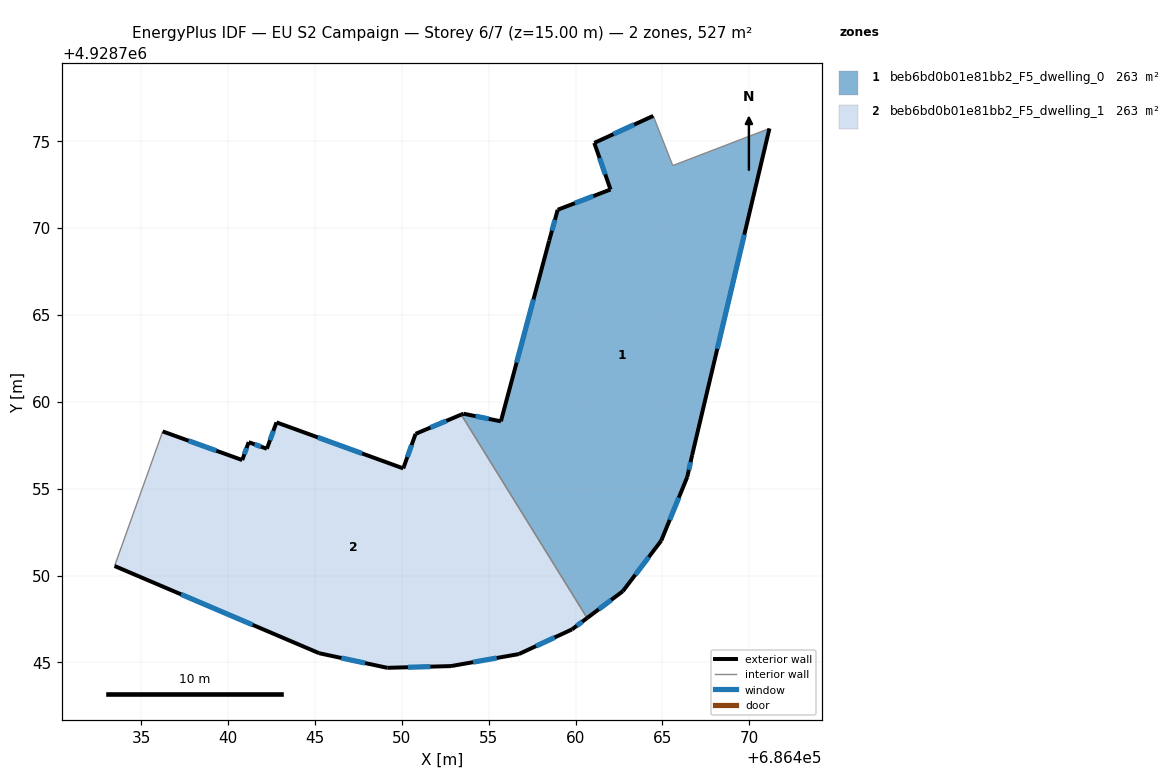
=== STOREY PLAN SPEC (per zone: floor XY polygon, exterior-wall plan segments, windows/doors) ===
zone 1: beb6bd0b01e81bb2_F5_dwelling_0  (263.5 m²)
  floor: (686464.94, 4928752.01) (686466.44, 4928755.68) (686466.71, 4928756.94) (686471.17, 4928775.74) (686465.60, 4928773.60) (686464.48, 4928776.46) (686461.08, 4928774.90) (686462.02, 4928772.22) (686458.97, 4928771.05) (686458.48, 4928769.28) (686455.70, 4928758.88) (686453.54, 4928759.32) (686453.42, 4928759.26) (686460.67, 4928747.55) (686462.72, 4928749.10)
  exterior wall: (686453.42, 4928759.26) – (686453.55, 4928759.32)  [0.1 m]
  exterior wall: (686453.55, 4928759.32) – (686455.70, 4928758.88)  [2.2 m]
    window: (686454.25, 4928759.17) – (686455.00, 4928759.02)  [0.8 m²]
  exterior wall: (686455.70, 4928758.88) – (686458.48, 4928769.28)  [10.8 m]
    window: (686456.61, 4928762.26) – (686457.58, 4928765.89)  [3.9 m²]
  exterior wall: (686458.48, 4928769.28) – (686458.97, 4928771.05)  [1.8 m]
    window: (686458.64, 4928769.85) – (686458.82, 4928770.48)  [0.7 m²]
  exterior wall: (686458.97, 4928771.05) – (686462.02, 4928772.22)  [3.3 m]
    window: (686459.96, 4928771.43) – (686461.03, 4928771.84)  [1.2 m²]
  exterior wall: (686462.02, 4928772.22) – (686461.08, 4928774.90)  [2.8 m]
    window: (686461.71, 4928773.09) – (686461.39, 4928774.03)  [1.0 m²]
  exterior wall: (686461.08, 4928774.90) – (686464.48, 4928776.46)  [3.7 m]
    window: (686462.19, 4928775.41) – (686463.37, 4928775.95)  [1.4 m²]
  exterior wall: (686471.17, 4928775.74) – (686466.71, 4928756.94)  [19.3 m]
    window: (686469.72, 4928769.62) – (686468.16, 4928763.05)  [7.1 m²]
  exterior wall: (686466.71, 4928756.94) – (686466.44, 4928755.68)  [1.3 m]
    window: (686466.62, 4928756.53) – (686466.53, 4928756.09)  [0.5 m²]
  exterior wall: (686466.44, 4928755.68) – (686464.94, 4928752.01)  [4.0 m]
    window: (686465.95, 4928754.48) – (686465.42, 4928753.20)  [1.5 m²]
  exterior wall: (686464.94, 4928752.01) – (686462.72, 4928749.10)  [3.7 m]
    window: (686464.22, 4928751.06) – (686463.44, 4928750.04)  [1.3 m²]
  exterior wall: (686462.72, 4928749.10) – (686460.67, 4928747.55)  [2.6 m]
    window: (686462.06, 4928748.59) – (686461.34, 4928748.05)  [0.9 m²]
  interior walls: 3
zone 2: beb6bd0b01e81bb2_F5_dwelling_1  (263.5 m²)
  floor: (686459.79, 4928746.90) (686460.67, 4928747.55) (686453.42, 4928759.26) (686450.79, 4928758.16) (686450.08, 4928756.17) (686442.78, 4928758.82) (686442.23, 4928757.30) (686441.19, 4928757.68) (686440.81, 4928756.65) (686436.23, 4928758.30) (686433.46, 4928750.55) (686445.24, 4928745.53) (686449.17, 4928744.69) (686452.83, 4928744.79) (686456.73, 4928745.48)
  exterior wall: (686449.17, 4928744.69) – (686445.24, 4928745.53)  [4.0 m]
    window: (686447.89, 4928744.96) – (686446.52, 4928745.25)  [1.5 m²]
  exterior wall: (686445.24, 4928745.53) – (686433.46, 4928750.55)  [12.8 m]
    window: (686441.41, 4928747.16) – (686437.30, 4928748.91)  [4.7 m²]
  exterior wall: (686436.23, 4928758.30) – (686440.81, 4928756.65)  [4.9 m]
    window: (686437.72, 4928757.76) – (686439.33, 4928757.18)  [1.8 m²]
  exterior wall: (686440.81, 4928756.65) – (686441.19, 4928757.68)  [1.1 m]
    window: (686440.94, 4928756.98) – (686441.06, 4928757.34)  [0.4 m²]
  exterior wall: (686441.19, 4928757.68) – (686442.23, 4928757.30)  [1.1 m]
    window: (686441.53, 4928757.55) – (686441.89, 4928757.42)  [0.4 m²]
  exterior wall: (686442.23, 4928757.30) – (686442.79, 4928758.82)  [1.6 m]
    window: (686442.41, 4928757.79) – (686442.61, 4928758.32)  [0.6 m²]
  exterior wall: (686442.79, 4928758.82) – (686450.08, 4928756.17)  [7.8 m]
    window: (686445.16, 4928757.95) – (686447.71, 4928757.03)  [2.8 m²]
  exterior wall: (686450.08, 4928756.17) – (686450.80, 4928758.16)  [2.1 m]
    window: (686450.32, 4928756.81) – (686450.56, 4928757.51)  [0.8 m²]
  exterior wall: (686450.80, 4928758.16) – (686453.42, 4928759.26)  [2.8 m]
    window: (686451.65, 4928758.52) – (686452.57, 4928758.90)  [1.0 m²]
  exterior wall: (686460.67, 4928747.55) – (686459.80, 4928746.90)  [1.1 m]
    window: (686460.39, 4928747.34) – (686460.08, 4928747.11)  [0.4 m²]
  exterior wall: (686459.80, 4928746.90) – (686456.73, 4928745.48)  [3.4 m]
    window: (686458.80, 4928746.43) – (686457.73, 4928745.94)  [1.2 m²]
  exterior wall: (686456.73, 4928745.48) – (686452.83, 4928744.79)  [4.0 m]
    window: (686455.47, 4928745.25) – (686454.10, 4928745.01)  [1.5 m²]
  exterior wall: (686452.83, 4928744.79) – (686449.17, 4928744.69)  [3.7 m]
    window: (686451.64, 4928744.75) – (686450.36, 4928744.72)  [1.3 m²]
  interior walls: 2

=== DERIVED (storey summary) ===
Building: EU S2 Campaign
Storey: 6 of 7  (floor level z = 15.00 m)
Storey gross floor area: 526.9 m²
Zones on this storey: 2
  - beb6bd0b01e81bb2_F5_dwelling_0: floor 263.5 m²; exterior wall 55.6 m (166.7 m²); 11 window(s) 20.3 m²; WWR 12.2%
  - beb6bd0b01e81bb2_F5_dwelling_1: floor 263.5 m²; exterior wall 50.3 m (151.0 m²); 13 window(s) 18.5 m²; WWR 12.2%
Zone adjacency (shared interzone walls):
  - beb6bd0b01e81bb2_F5_dwelling_0 ↔ beb6bd0b01e81bb2_F5_dwelling_1